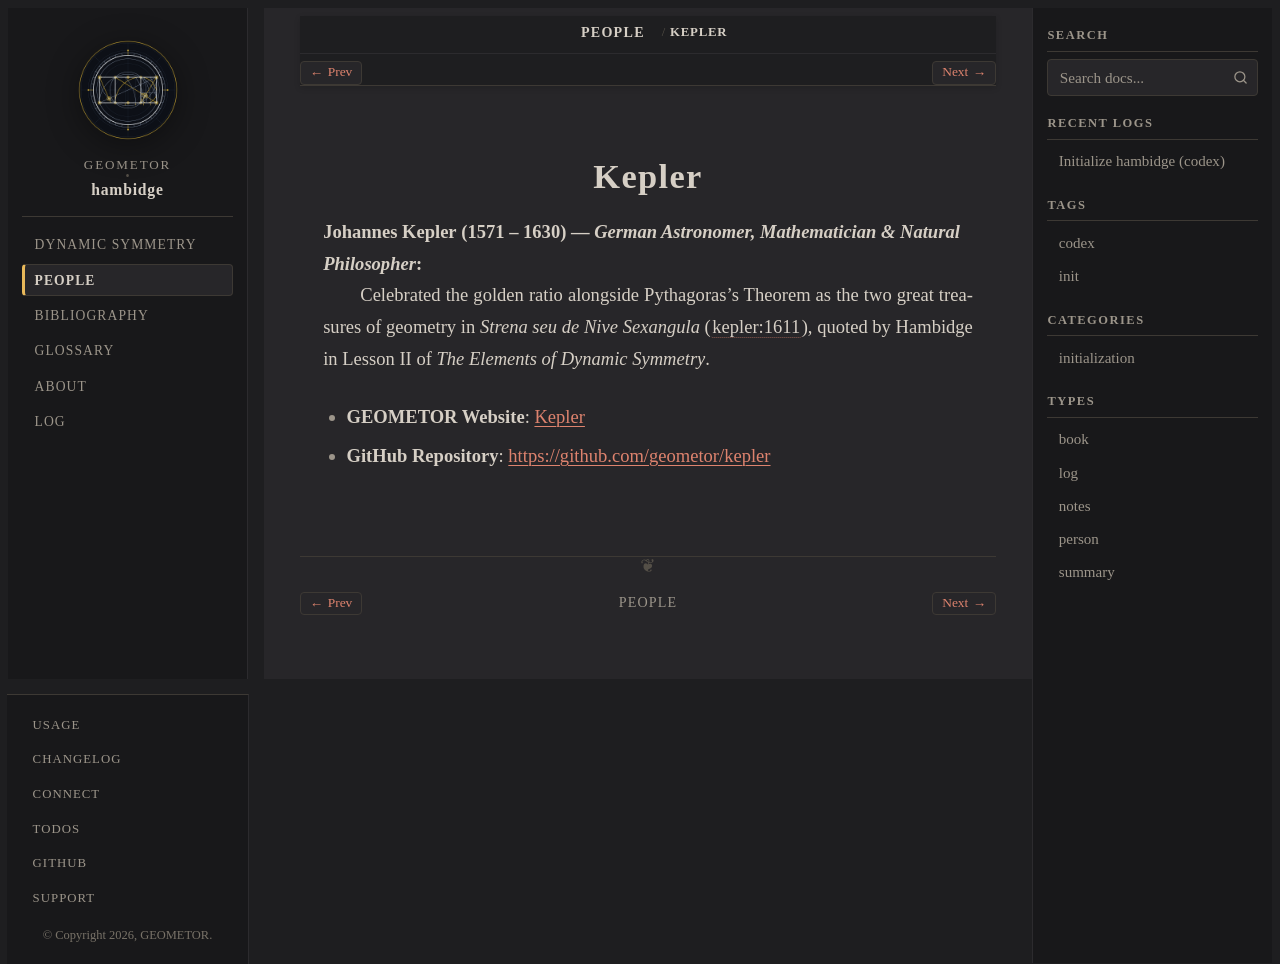

repository: geometor/hambidge · page: people/kepler.html · generator: sphinx

:type: person
:death_year: 1630
:death_label: 1630
:lifespan: 1571 – 1630
:site_url: https://geometor.github.io/kepler/
:github_url: https://github.com/geometor/kepler
:excerpt: Johannes Kepler (1571 – 1630) — German Astronomer, Mathematician & Natural Philosopher

.. _person-kepler:

Kepler
======

**Johannes Kepler** (1571 – 1630) — *German Astronomer, Mathematician & Natural Philosopher*
   Celebrated the golden ratio alongside Pythagoras's Theorem as the two great treasures of geometry in *Strena seu de Nive Sexangula* (:cite:`kepler:1611`), quoted by Hambidge in Lesson II of *The Elements of Dynamic Symmetry*.

* **GEOMETOR Website**: `Kepler <https://geometor.github.io/kepler/>`_
* **GitHub Repository**: `https://github.com/geometor/kepler <https://github.com/geometor/kepler>`_
